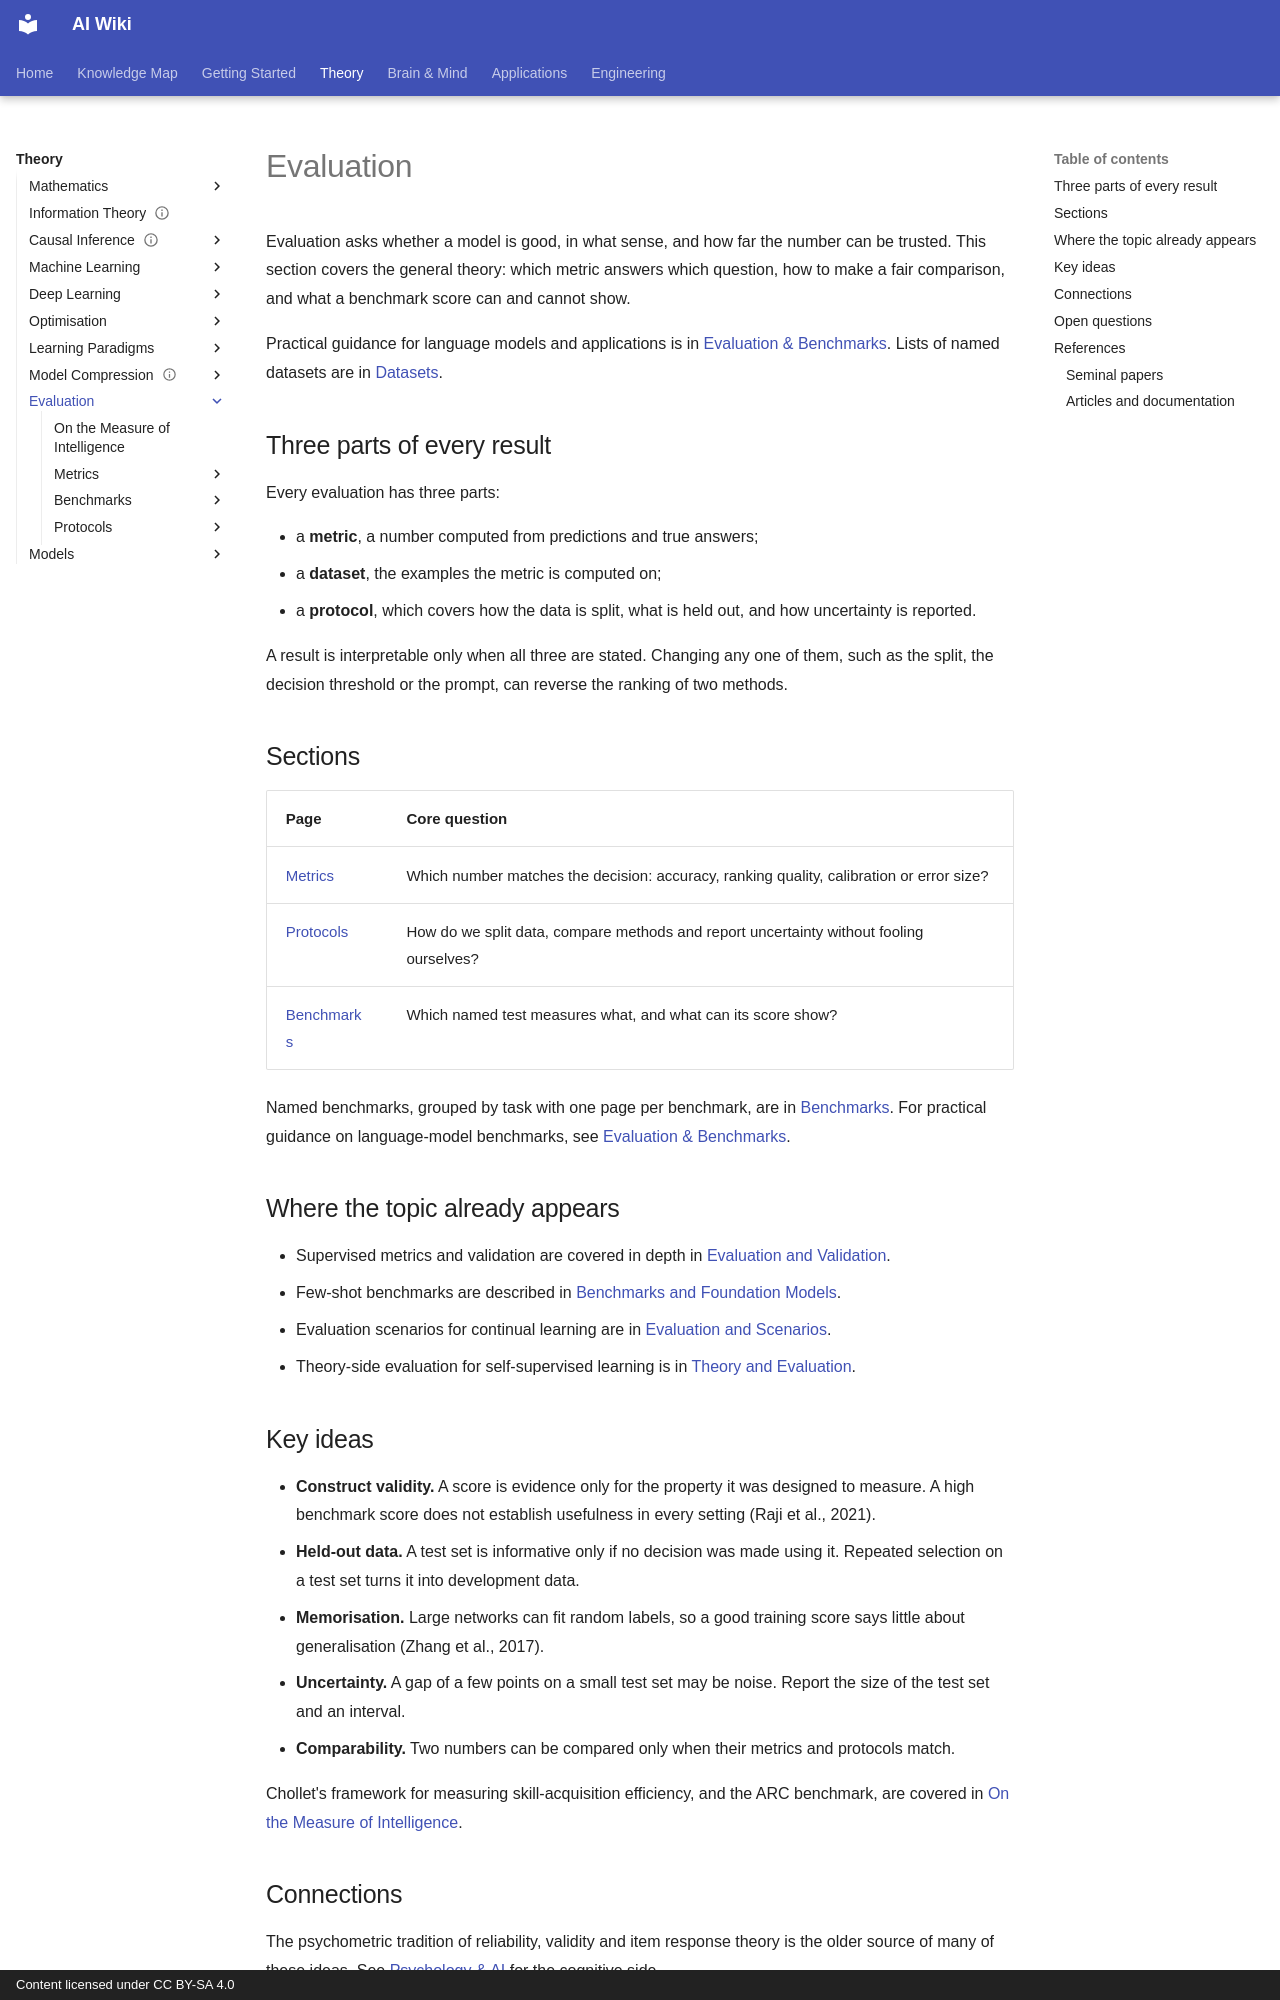

repository: zi-yue-1129/ai-wiki · page: theory/evaluation/index.html · generator: mkdocs · copyright: Content licensed under CC BY-SA 4.0

---
related:
  - engineering/evaluation
  - reference/datasets
tags:
  - evaluation
  - benchmarks
  - metrics
---

# Evaluation

Evaluation asks whether a model is good, in what sense, and how far the number can be trusted. This section covers the general theory: which metric answers which question, how to make a fair comparison, and what a benchmark score can and cannot show.

Practical guidance for language models and applications is in [Evaluation & Benchmarks](../../engineering/evaluation/index.md). Lists of named datasets are in [Datasets](../../reference/datasets/index.md).

## Three parts of every result

Every evaluation has three parts:

- a **metric**, a number computed from predictions and true answers;
- a **dataset**, the examples the metric is computed on;
- a **protocol**, which covers how the data is split, what is held out, and how uncertainty is reported.

A result is interpretable only when all three are stated. Changing any one of them, such as the split, the decision threshold or the prompt, can reverse the ranking of two methods.

## Sections

| Page | Core question |
|---|---|
| [Metrics](metrics/index.md) | Which number matches the decision: accuracy, ranking quality, calibration or error size? |
| [Protocols](protocols/index.md) | How do we split data, compare methods and report uncertainty without fooling ourselves? |
| [Benchmarks](benchmarks/index.md) | Which named test measures what, and what can its score show? |

Named benchmarks, grouped by task with one page per benchmark, are in [Benchmarks](benchmarks/index.md). For practical guidance on language-model benchmarks, see [Evaluation & Benchmarks](../../engineering/evaluation/index.md).

## Where the topic already appears

- Supervised metrics and validation are covered in depth in [Evaluation and Validation](../paradigms/supervised/evaluation-and-validation/index.md).
- Few-shot benchmarks are described in [Benchmarks and Foundation Models](../paradigms/meta-learning/benchmarks-and-foundation-models/index.md).
- Evaluation scenarios for continual learning are in [Evaluation and Scenarios](../paradigms/continual/evaluation-and-scenarios/index.md).
- Theory-side evaluation for self-supervised learning is in [Theory and Evaluation](../paradigms/self-supervised/theory-and-evaluation/index.md).

## Key ideas

- **Construct validity.** A score is evidence only for the property it was designed to measure. A high benchmark score does not establish usefulness in every setting (Raji et al., 2021).
- **Held-out data.** A test set is informative only if no decision was made using it. Repeated selection on a test set turns it into development data.
- **Memorisation.** Large networks can fit random labels, so a good training score says little about generalisation (Zhang et al., 2017).
- **Uncertainty.** A gap of a few points on a small test set may be noise. Report the size of the test set and an interval.
- **Comparability.** Two numbers can be compared only when their metrics and protocols match.

Chollet's framework for measuring skill-acquisition efficiency, and the ARC benchmark, are covered in [On the Measure of Intelligence](measure-of-intelligence.md).
